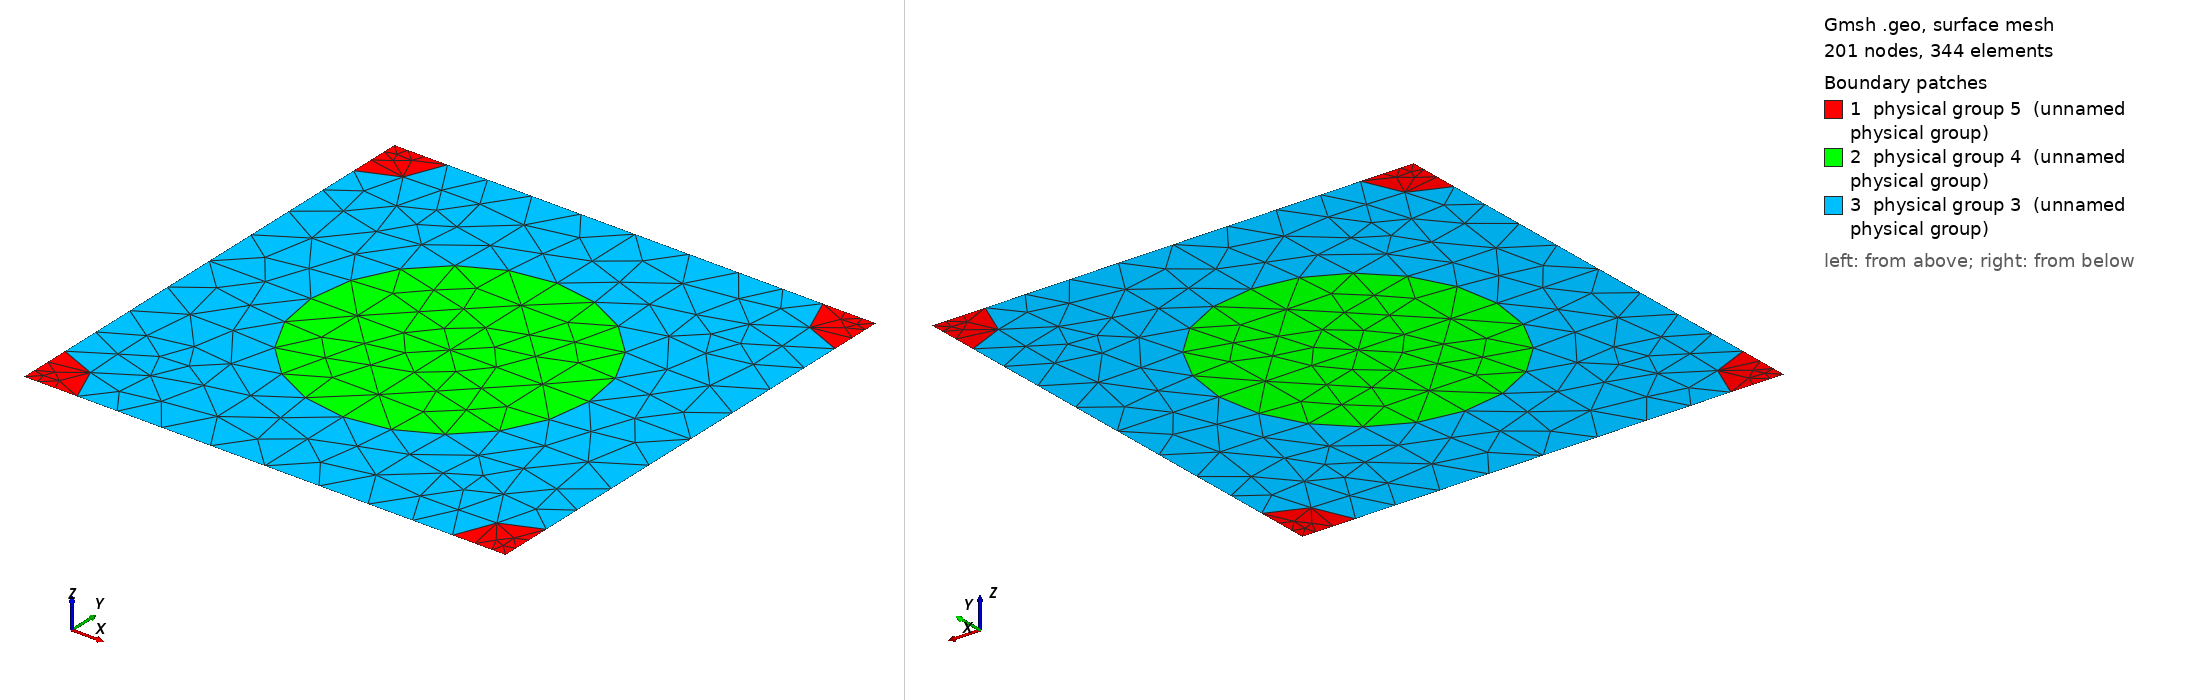

Gmsh geometry script, surface-meshed: 201 nodes, 344 surface elements. Boundary patches (legend numbers): 1 physical group 5 (unnamed physical group), 2 physical group 4 (unnamed physical group), 3 physical group 3 (unnamed physical group). Left view from above one corner, right view from below the opposite corner. Legend entries are the model's physical surfaces. The drawing asked Gmsh for element sizes between 1% and 20% of the model's largest extent; the script's own settings can give other sizes.

=== 762_220_84.geo (drawn) ===
d = 1; // grating period
ff = 0.300000;
d_in_nm = 762;
a1 = 220;
radius1 = (a1/d_in_nm)*d;
radius2 = (84/d_in_nm)*d;
lc = 0.150000; // 0.501 0.201 0.0701;
lc2 = lc/1.500000; // on cylinder surfaces
lc3 = lc/1.500000; // cylinder1 centres
lc4 = lc/4.500000; // cylinder2 centres
posx = 0;//
posy = 0;//

hy = d; // Thickness: Squre profile => hy=d
hx = 0.;

// 2*2 supercell outline

Point(1) = {0, 0, 0, lc4};
Point(2) = {-hx, -hy, 0, lc4};
Point(3) = {-hx+d, -hy, 0, lc4};
Point(4) = {d, 0, 0,lc4};
Point(5) = {-hx+d/2+posx, -hy/2+posy, 0,lc3};
Point(10) = {-hx+d/2+posx, 0, 0, lc};
Point(11) = {0,-hy/2+posy, 0, lc};
Point(12) = {-hx+d/2+posx, -hy, 0, lc};
Point(13) = {d, -hy/2+posy, 0, lc};

Point(14) = {-hx+radius2, 0, 0, lc2};
Point(15) = {d-radius2, 0, 0, lc2};
Point(16) = {0,-radius2, 0, lc2};
Point(18) = {-hx+d/2+posx, -hy/2+radius1+posy, 0, lc2};
Point(20) = {d,-radius2, 0, lc2};
Point(21) = {-hx+d/2-radius1+posx, -hy/2+posy, 0,lc2};
Point(22) = {-hx+d/2+radius1+posx, -hy/2+posy, 0,lc2};
Point(23) = {-hx, -hy+radius2, 0, lc2};
Point(25) = {-hx+d/2+posx, -hy/2-radius1+posy, 0, lc2};
Point(27) = {d,-hy+radius2, 0, lc2};
Point(28) = {-hx+radius2, -hy, 0, lc2};
Point(29) = {d-radius2, -hy, 0, lc2};

Line(1) = {1, 14};
Line(2) = {14, 10};
Line(3) = {10, 15};
Line(4) = {15, 4};
Line(5) = {4, 20};
Line(6) = {20, 13};
Line(7) = {13, 27};
Line(8) = {27, 3};
Line(9) = {3, 29};
Line(10) = {29, 12};
Line(11) = {12, 28};
Line(12) = {28, 2};
Line(13) = {2, 23};
Line(14) = {23, 11};
Line(15) = {11, 16};
Line(16) = {16, 1};
Line(18) = {18, 10};
Line(19) = {18, 5};
Line(20) = {5, 25};
Line(21) = {25, 12};
Line(22) = {11, 21};
Line(23) = {21, 5};
Line(24) = {5, 22};
Line(25) = {22, 13};

Circle(26) = {14, 1, 16};
Circle(27) = {15, 4, 20};
Circle(28) = {27, 3, 29};
Circle(29) = {28, 2, 23};
Circle(30) = {21, 5, 18};
Circle(31) = {18, 5, 22};
Circle(32) = {22, 5, 25};
Circle(33) = {25, 5, 21};

Line Loop(77) = {1, 26, 16};
Plane Surface(78) = {77};
Line Loop(79) = {4, 5, -27};
Plane Surface(80) = {79};
Line Loop(81) = {28, -9, -8};
Plane Surface(82) = {81};
Line Loop(83) = {29, -13, -12};
Plane Surface(84) = {83};
Line Loop(85) = {30, 19, -23};
Plane Surface(86) = {85};
Line Loop(87) = {19, 24, -31};
Plane Surface(88) = {87};
Line Loop(89) = {24, 32, -20};
Plane Surface(90) = {89};
Line Loop(91) = {20, 33, 23};
Plane Surface(92) = {91};
Line Loop(93) = {2, -18, -30, -22, 15, -26};
Plane Surface(94) = {93};
Line Loop(95) = {3, 27, 6, -25, -31, 18};
Plane Surface(96) = {95};
Line Loop(97) = {25, 7, 28, 10, -21, -32};
Plane Surface(98) = {97};
Line Loop(99) = {21, 11, 29, 14, 22, -33};
Plane Surface(100) = {99};

Physical Line(101) = {1, 2, 3, 4};
Physical Line(102) = {5, 6, 7, 8};
Physical Line(103) = {9, 10, 11, 12};
Physical Line(104) = {13, 14, 15, 16};

Physical Surface(3) = {94, 96, 98, 100};
Physical Surface(4) = {86, 88, 90, 92};
Physical Surface(5) = {78, 80, 82, 84};
